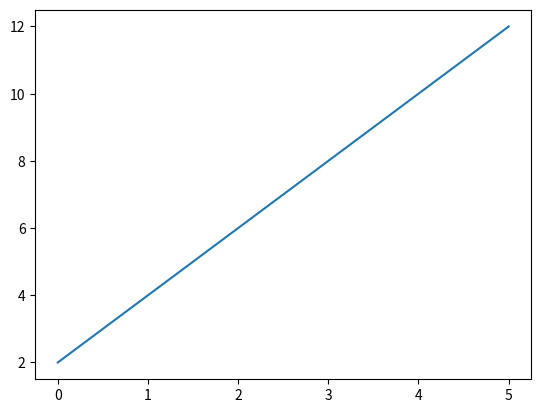
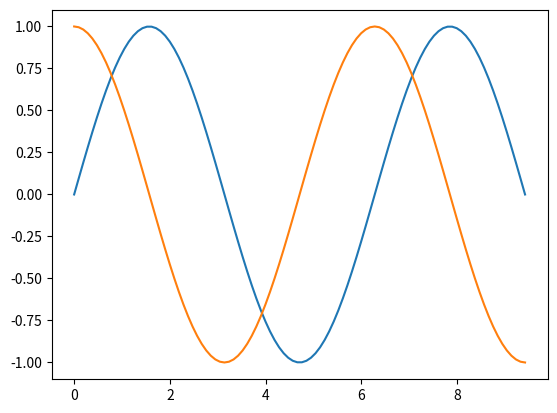
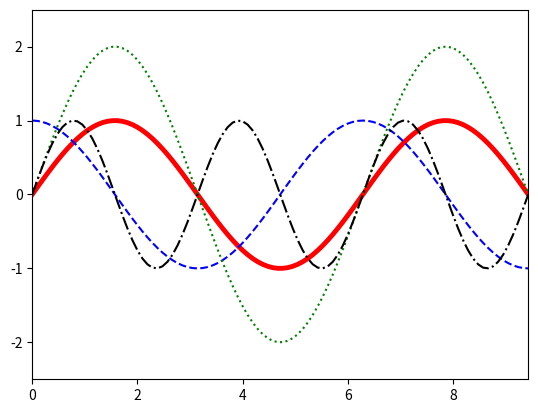
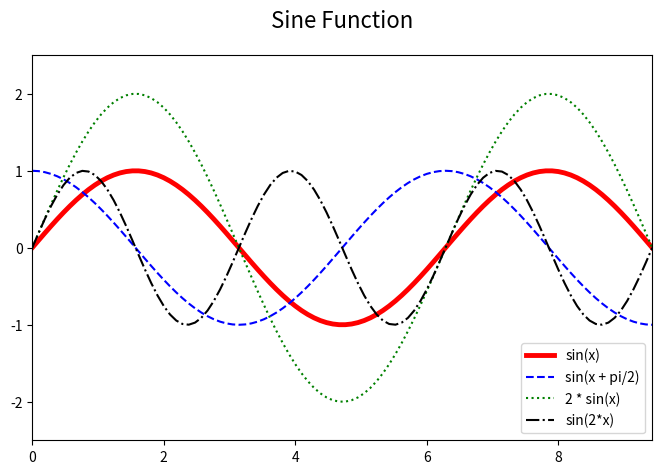
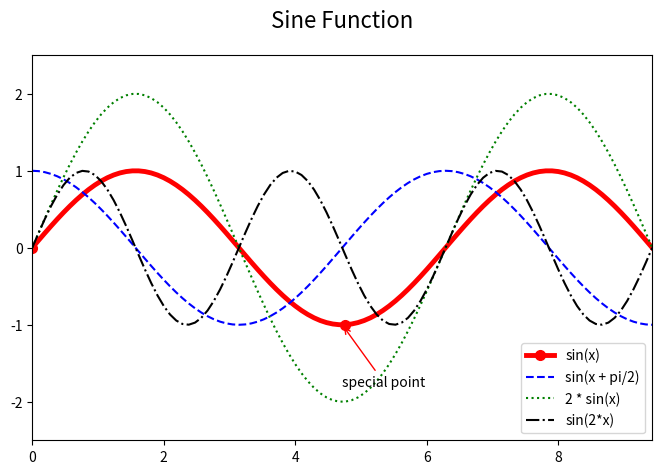
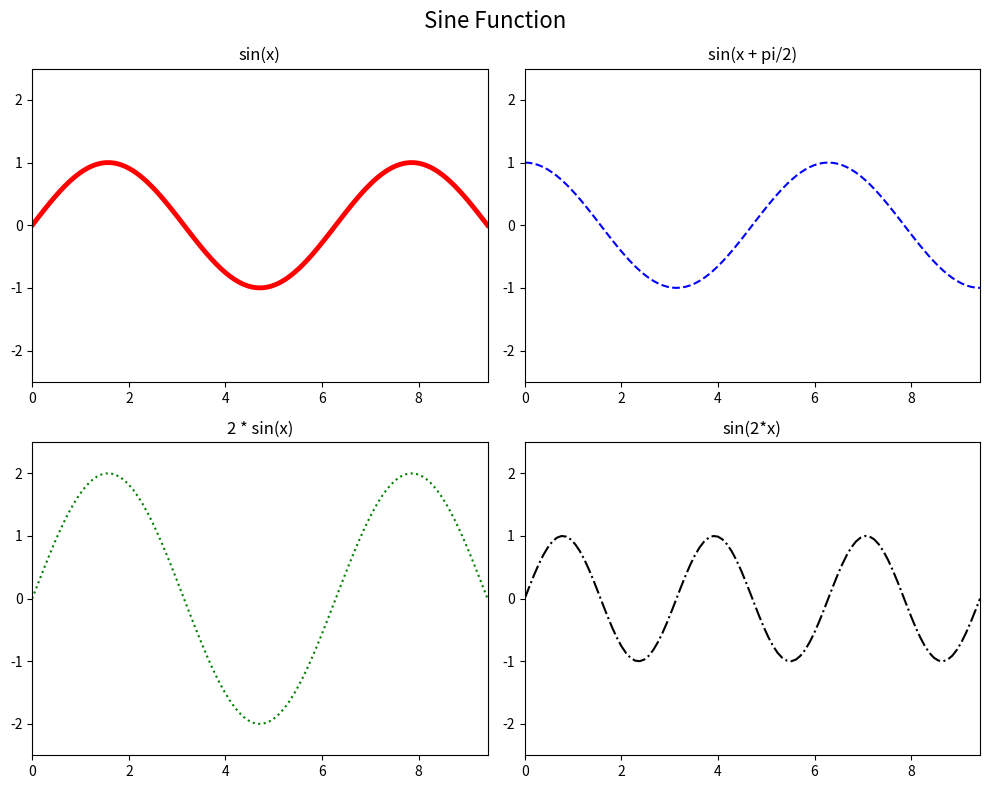
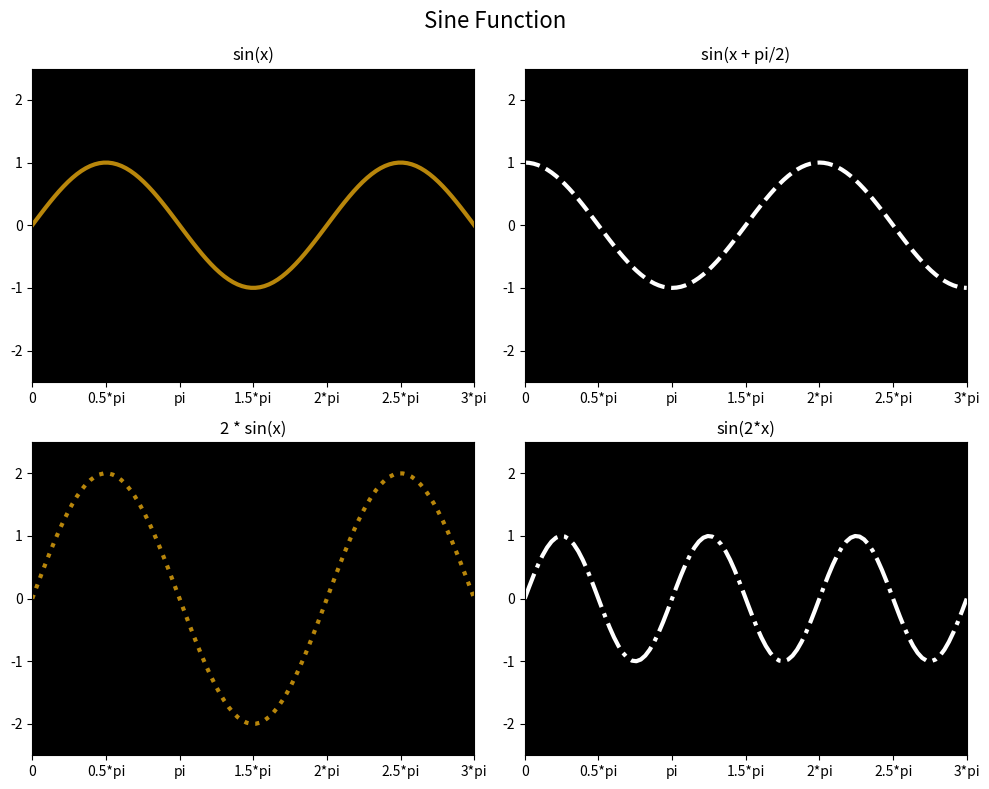
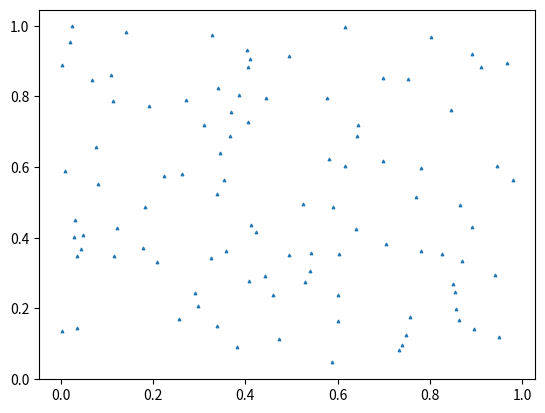
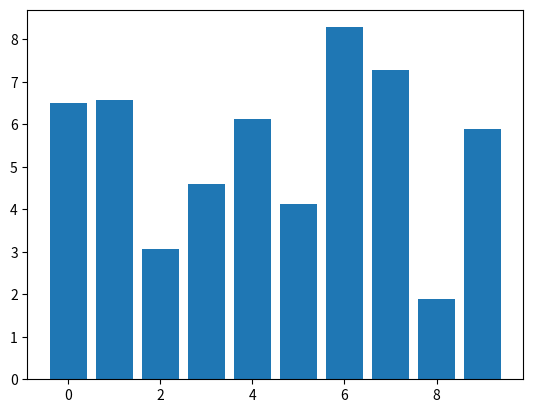
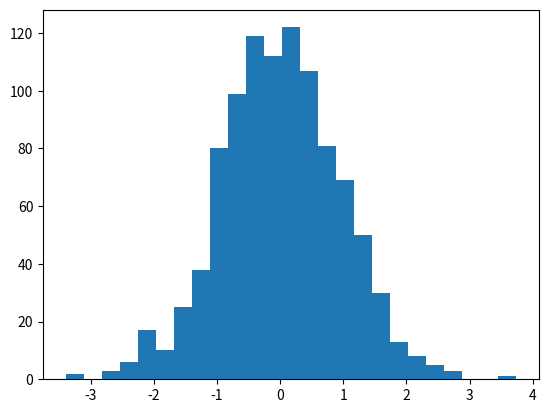
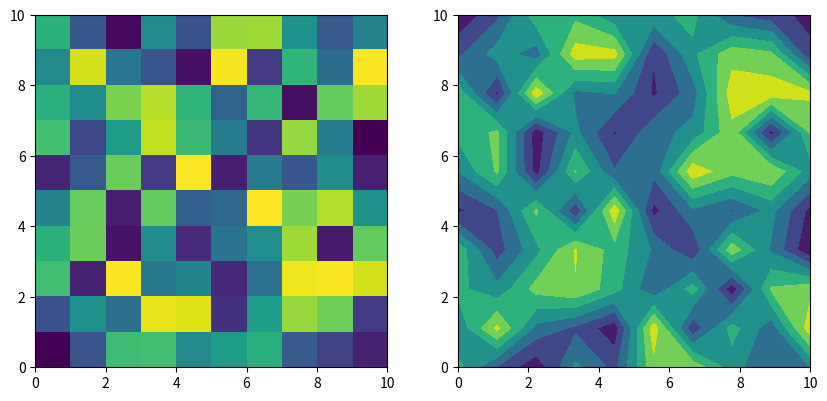
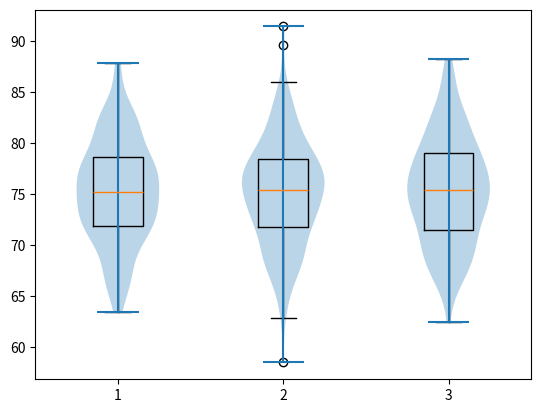
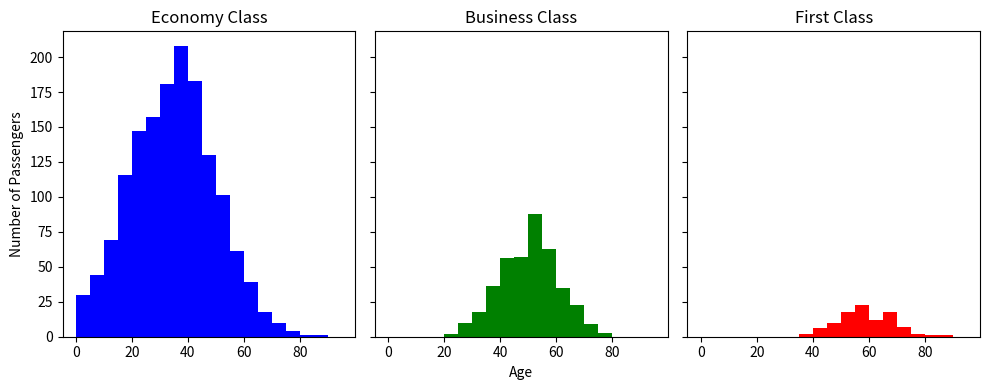
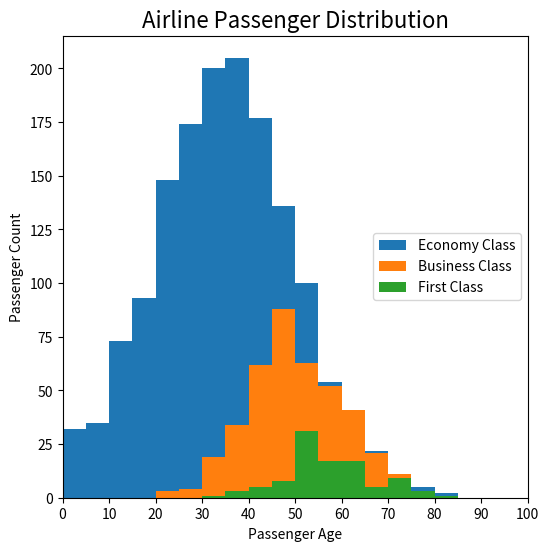
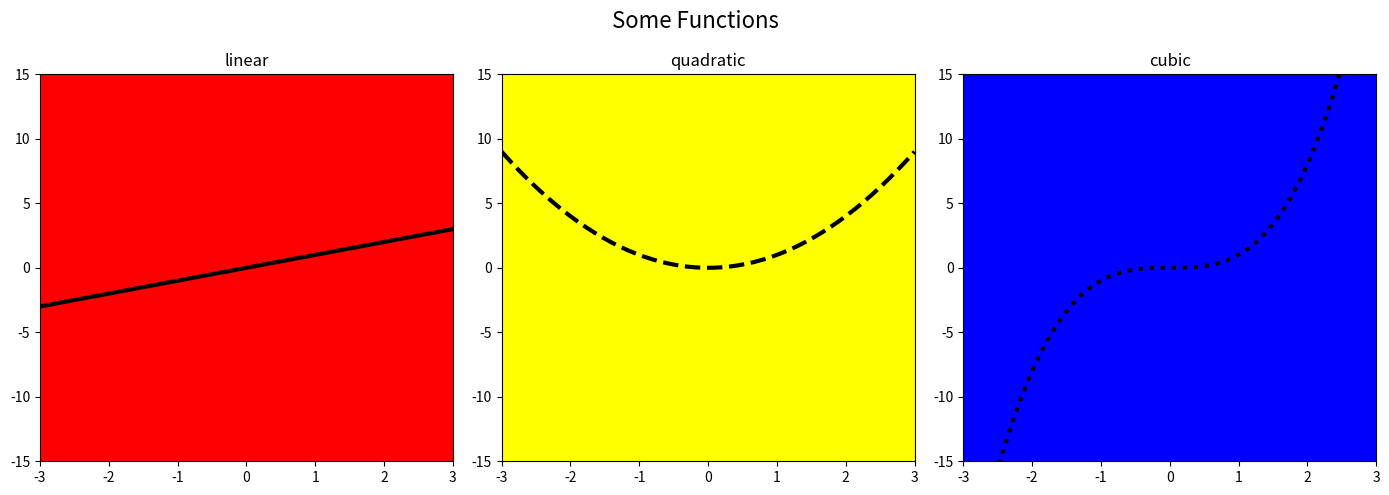

These charts were generated, in order, by the following Python code:
import matplotlib.pyplot as plt
import numpy as np

X = [0, 1, 2, 3, 4, 5]
Y = [2, 4, 6, 8, 10, 12]

plt.plot(X,Y)

X = np.linspace(0, 3*np.pi, 100)
Y1, Y2, Y3, Y4 = np.sin(X), np.sin(X+np.pi/2), 2*np.sin(X), np.sin(2*X)

plt.figure()

# As long as we do not call a new figure, all plots will be displayed in the same axes
plt.plot(X, Y1)
plt.plot(X, Y2)

plt.show()

plt.figure()

plt.plot(X, Y1, color = "red", linewidth = 3.5) #  linewidth default is 3
plt.plot(X, Y2, color = "blue", linestyle = "--") # linestyles: "-" line (default), "--" dashed, ":" dotted, "-." dashed/dotted
plt.plot(X, Y3, color = "green", linestyle = ":") 
plt.plot(X, Y4, color = "black", linestyle = "-.")

#set x and y axis limits
plt.xlim(0, 3*np.pi)
plt.ylim(-2.5, 2.5)

plt.show()

plt.figure(figsize = (8,5)) # Define the size of your figure

plt.plot(X, Y1, color = "red", linewidth = 3.5, label = "sin(x)")
plt.plot(X, Y2, color = "blue", linestyle = "--", label = "sin(x + pi/2)")
plt.plot(X, Y3, color = "green", linestyle = ":", label = "2 * sin(x)")
plt.plot(X, Y4, color = "black", linestyle = "-.", label = "sin(2*x)")

#set x and y axis limits
plt.xlim(0, 3*np.pi)
plt.ylim(-2.5, 2.5)

#Add title
plt.title("Sine Function", fontsize = 16, pad = 20)

#Add legend (you need to define labels for your plots)
plt.legend(loc="lower right") # loc default is "best"

plt.show()

plt.figure(figsize = (8,5))

# Let's add a special marker and annotate it
plt.plot(X, Y1, color = "red", linewidth = 3.5, label = "sin(x)", marker = "o", markersize = 7, markevery=50)
plt.plot(X, Y2, color = "blue", linestyle = "--", label = "sin(x + pi/2)")
plt.plot(X, Y3, color = "green", linestyle = ":", label = "2 * sin(x)")
plt.plot(X, Y4, color = "black", linestyle = "-.", label = "sin(2*x)")

plt.xlim(0, 3*np.pi)
plt.ylim(-2.5, 2.5)

# Here we add the annotation
plt.annotate("special point", xy=(1.5*np.pi, -1), xytext=(1.5*np.pi, -1.8), arrowprops = {"arrowstyle":"->", "color":"red"})
plt.title("Sine Function", fontsize = 16, pad = 20)
plt.legend(loc="lower right")

plt.show()

plt.figure(figsize = (10,8))
plt.suptitle("Sine Function", fontsize = 16)

ax_1 = plt.subplot(2,2,1, xlim=(0, 3*np.pi), ylim=(-2.5, 2.5))
plt.plot(X, Y1, color = "red", linewidth = 3.5, label = "sin(x)")
plt.title("sin(x)")

ax_2 = plt.subplot(2,2,2, sharex=ax_1, sharey=ax_1)
plt.plot(X, Y2, color = "blue", linestyle = "--", label = "sin(x + pi/2)")
plt.title("sin(x + pi/2)")

ax_3 = plt.subplot(2,2,3,  sharex=ax_1, sharey=ax_1)
plt.plot(X, Y3, color = "green", linestyle = ":", label = "2 * sin(x)")
plt.title("2 * sin(x)")

ax_4 = plt.subplot(2,2,4,  sharex=ax_1, sharey=ax_1)
plt.plot(X, Y4, color = "black", linestyle = "-.", label = "sin(2*x)")
plt.title("sin(2*x)")

plt.tight_layout()
plt.show()

plt.figure(figsize = (10,8))
plt.suptitle("Sine Function", fontsize = 16)

ax_1 = plt.subplot(2,2,1, xlim=(0, 3*np.pi), ylim=(-2.5, 2.5))
plt.plot(X, Y1, color = (184/255,134/255,11/255), linewidth = 3, label = "sin(x)") #RGB colour code
plt.title("sin(x)")
# Let's set ticks as multiples of pi
ticks = np.arange(0,3.5*np.pi,np.pi/2)
tick_labels = ["0", "0.5*pi", "pi", "1.5*pi", "2*pi", "2.5*pi", "3*pi"]
plt.xticks(ticks, labels=tick_labels)
ax_1.set_facecolor((0,0,0)) # Backgroundcolour of each axes

ax_2 = plt.subplot(2,2,2, sharex=ax_1, sharey=ax_1)
plt.plot(X, Y2, color = (1,1,1), linestyle = "--", linewidth = 3, label = "sin(x + pi/2)")
plt.title("sin(x + pi/2)")
ax_2.set_facecolor((0,0,0))

ax_3 = plt.subplot(2,2,3,  sharex=ax_1, sharey=ax_1)
plt.plot(X, Y3, color = "#B8860B", linestyle = ":", linewidth = 3, label = "2 * sin(x)") #Hex colour code
plt.title("2 * sin(x)")
ax_3.set_facecolor("#000000")

ax_4 = plt.subplot(2,2,4,  sharex=ax_1, sharey=ax_1)
plt.plot(X, Y4, color = "white", linestyle = "-.", linewidth = 3, label = "sin(2*x)") #Colour name
plt.title("sin(2*x)")
ax_4.set_facecolor("black")

plt.tight_layout() # Matplotlib makes sure your spaces are not to big and tidies our plot a bit
plt.savefig("firstmatplotlibfig.png", dpi=150) # Let's save this figure as a png
plt.show()

A = np.random.uniform(0 ,1, 100)
B = np.random.uniform(0, 1, 100)

plt.figure()
plt.scatter(A, B, s = 3, marker = "^")
plt.show()

C = np.arange(10)
D = np.random.uniform(1, 10, 10)

plt.figure()
plt.bar(C, D)

plt.show()

E = np.random.normal(0, 1, 1000)
plt.figure()
plt.hist(E, bins=25)
plt.show()

F = np.random.uniform(0, 1, (10, 10))

plt.figure(figsize=(10,5))

ax1 = plt.subplot(1,2,1)
plt.imshow(F, extent=[0, len(F), 0, len(F)])
ax1.set_aspect("equal", "box")

ax2 = plt.subplot(1,2,2, sharey=ax1)
plt.contourf(F, extent=[0, len(F), 0, len(F)])
ax2.set_aspect("equal", "box")
plt.show()

G = np.random.normal(75,5, (200, 3))

plt.figure()
plt.boxplot(G)
plt.violinplot(G)
plt.show()

First_Class = abs(np.random.normal(58, 9, 100))
Business_Class = abs(np.random.normal(50, 10, 400))
Economy_Class = abs(np.random.normal(35, 15, 1500))
Bins = np.arange(0,100,5)

fig, axs = plt.subplots(1,3, figsize = (10,4), sharex=True, sharey=True)
axs[0].hist(Economy_Class, bins=Bins, color="blue")
axs[1].hist(Business_Class, bins=Bins, color="green")
axs[2].hist(First_Class, bins=Bins, color="red")

axs[0].set_title("Economy Class")
axs[1].set_title("Business Class")
axs[2].set_title("First Class")

axs[1].set_xlabel("Age")
axs[0].set_ylabel("Number of Passengers")

plt.tight_layout()
plt.show()

First_Class = abs(np.random.normal(58, 9, 100))
Business_Class = abs(np.random.normal(50, 10, 400))
Economy_Class = abs(np.random.normal(35, 15, 1500))
Bins = np.arange(0,100,5)

# It's your turn to code:


plt.figure(figsize=(6,6))

plt.hist(Economy_Class, bins=Bins, label="Economy Class")
plt.hist(Business_Class, bins=Bins, label="Business Class")
plt.hist(First_Class, bins=Bins, label="First Class")

plt.xticks([0,10,20,30,40,50,60,70,80,90,100])
plt.xlim(0,100)
plt.xlabel("Passenger Age")
plt.ylabel("Passenger Count")

plt.title("Airline Passenger Distribution", fontsize=16)
plt.legend(loc="center right")

plt.savefig("hands_on_1.png", dpi=150)
plt.show()

X = np.linspace(-3, 3)
F1, F2, F3 = X, X**2, X**3

# It's your turn to code:


plt.figure(figsize = (14,5))
plt.suptitle("Some Functions", fontsize = 16)

ax_1 = plt.subplot(1,3,1, xlim=(-3, 3), ylim=(-15, 15))
plt.plot(X, F1, color = "black", linewidth = 3)
plt.title("linear")
ax_1.set_facecolor("red")

ax_2 = plt.subplot(1,3,2, sharex=ax_1, sharey=ax_1)
plt.plot(X, F2, color = "black", linestyle = "--", linewidth = 3)
plt.title("quadratic")
ax_2.set_facecolor("yellow")

ax_3 = plt.subplot(1,3,3,  sharex=ax_1, sharey=ax_1)
plt.plot(X, F3, color = "black", linestyle = ":", linewidth = 3)
plt.title("cubic")
ax_3.set_facecolor("blue")


plt.tight_layout()
plt.savefig("hands_on_2.png", dpi=150)
plt.show()